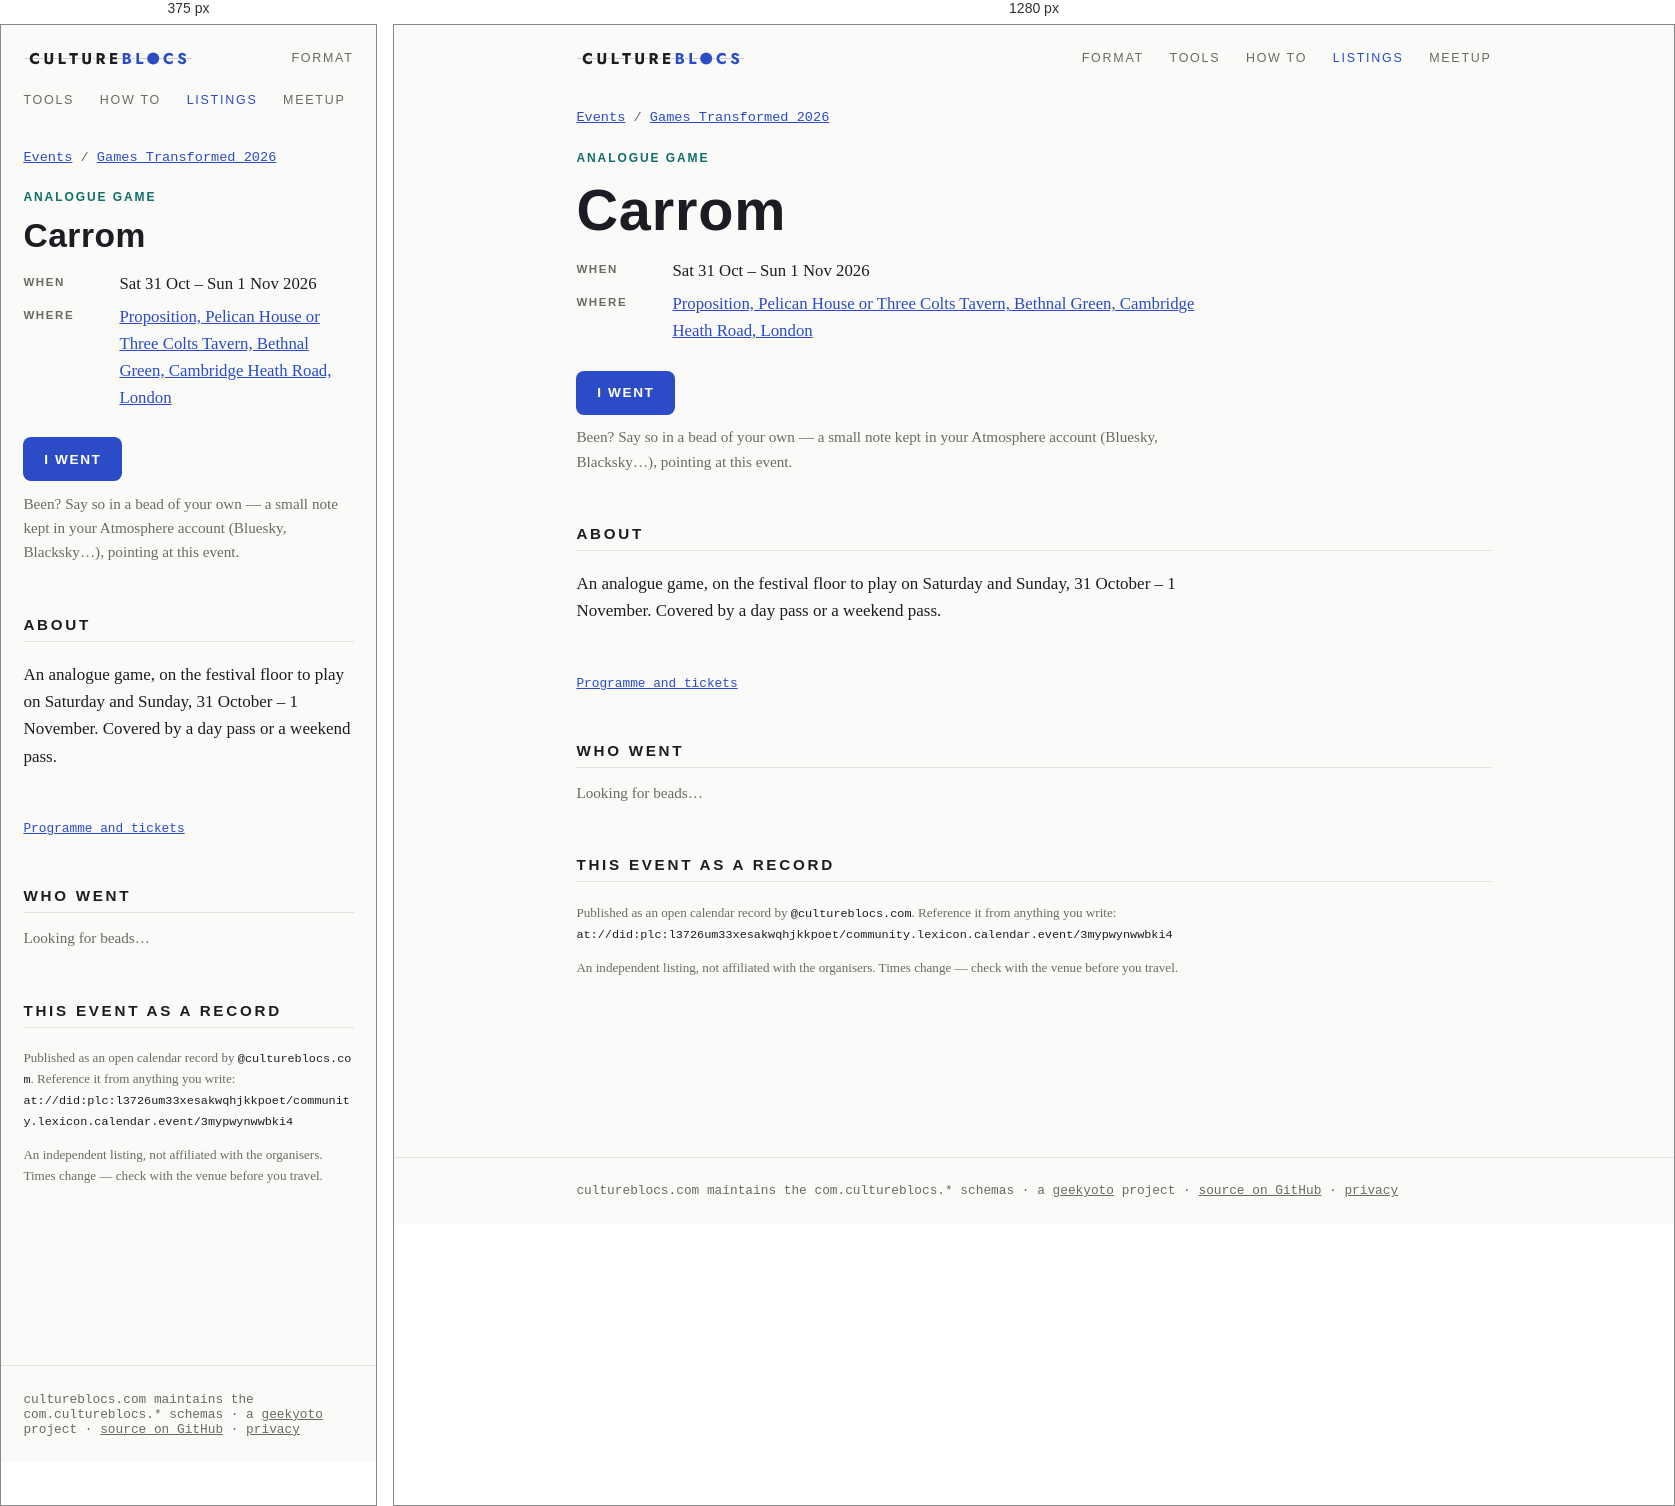
Rendered at 375 px and 1280 px, left to right.

<!-- file: index.html -->
<!doctype html>
<html lang="en">
<head>
<meta charset="utf-8">
<meta name="viewport" content="width=device-width, initial-scale=1">
<title>Carrom — Games Transformed 2026 — CultureBlocs</title>
<meta name="description" content="Sat 31 Oct – Sun 1 Nov 2026 · Proposition, Pelican House or Three Colts Tavern, Bethnal Green. An analogue game, on the festival floor to play on Saturday and Sunday, 31 October – 1 November. Covered by a day pass or a weekend pass.">
<link rel="canonical" href="https://www.cultureblocs.com/events/games-transformed/carrom/">
<meta property="og:type" content="website">
<meta property="og:site_name" content="CultureBlocs">
<meta property="og:title" content="Carrom">
<meta property="og:description" content="Sat 31 Oct – Sun 1 Nov 2026 · Proposition, Pelican House or Three Colts Tavern, Bethnal Green">
<meta property="og:url" content="https://www.cultureblocs.com/events/games-transformed/carrom/">
<meta property="og:image" content="https://www.cultureblocs.com/events/games-transformed/carrom/og.png">
<meta property="og:image:width" content="1200">
<meta property="og:image:height" content="630">
<meta name="twitter:card" content="summary_large_image">
<link rel="stylesheet" href="/style.css">
<link rel="stylesheet" href="/events/events.css">
</head>
<body>
<nav>
  <a class="mark" href="/">Culture<span>Blocs</span></a>
  <a class="item" href="/lexicons.html">Format</a>
  <a class="item" href="/apps.html">Tools</a>
  <a class="item" href="/howto.html">How to</a>
  <a class="item" href="/events/" aria-current="page">Listings</a>
  <a class="item" href="/meetup.html">Meetup</a>
</nav>
<main>
  <p class="ev-meta"><a href="/events/">Events</a> / <a href="/events/games-transformed/">Games Transformed 2026</a></p>
  <article class="event-page ev-games">
    <p class="ev-kind">Analogue game</p>
    <div class="hero"><h1>Carrom</h1></div>
    <dl class="ev-facts">
      
      <dt>When</dt><dd>Sat 31 Oct – Sun 1 Nov 2026</dd>
      <dt>Where</dt><dd><a href="https://www.openstreetmap.org/search?query=Proposition%2C%20Pelican%20House%20or%20Three%20Colts%20Tavern%2C%20Bethnal%20Green%2C%20Cambridge%20Heath%20Road%2C%20London" rel="noopener">Proposition, Pelican House or Three Colts Tavern, Bethnal Green, Cambridge Heath Road, London</a></dd>
    </dl>
    <p><a class="cta" href="/went/?dir=games-transformed&amp;event=at%3A%2F%2Fdid%3Aplc%3Al3726um33xesakwqhjkkpoet%2Fcommunity.lexicon.calendar.event%2F3mypwynwwbki4">I went</a></p>
    <p class="ev-intro">Been? Say so in a bead of your own — a small note kept in
    your Atmosphere account (Bluesky, Blacksky…), pointing at this event.</p>
    <section><h2 class="sec">About</h2><p class="ev-desc">An analogue game, on the festival floor to play on Saturday and Sunday, 31 October – 1 November. Covered by a day pass or a weekend pass.</p></section>
    <p class="ev-links"><a href="https://www.tickettailor.com/events/gamestransformed/2328476" rel="noopener">Programme and tickets</a></p>
    <section id="who-went" class="who" data-event="at://did:plc:l3726um33xesakwqhjkkpoet/community.lexicon.calendar.event/3mypwynwwbki4" data-went="/went/?dir=games-transformed&amp;event=at%3A%2F%2Fdid%3Aplc%3Al3726um33xesakwqhjkkpoet%2Fcommunity.lexicon.calendar.event%2F3mypwynwwbki4" data-said="went">
      <h2 class="sec">Who went</h2>
      <div id="who-items"><p class="ev-intro">Looking for beads…</p></div>
    </section>
    <section>
      <h2 class="sec">This event as a record</h2>
      <p class="ev-ref">Published as an open calendar record by
      <code>@cultureblocs.com</code>. Reference it from anything you write:<br>
      <code>at://did:plc:l3726um33xesakwqhjkkpoet/community.lexicon.calendar.event/3mypwynwwbki4</code></p>
      <p class="ev-ref">An independent listing, not affiliated with the organisers. Times
      change — check with the venue before you travel.</p>
    </section>
  </article>
</main>
<footer><div class="inner">
  cultureblocs.com maintains the <code>com.cultureblocs.*</code> schemas ·
  a <a href="https://geekyoto.com">geekyoto</a> project ·
  <a href="https://github.com/Geocontrol">source on GitHub</a> ·
  <a href="/privacy.html">privacy</a>
</div></footer>
<script type="module" src="/events/who.js"></script>
</body>
</html>


/* @media block from events.css */
@media (max-width:40rem){
  .chips{flex-wrap:nowrap;overflow-x:auto;scrollbar-width:none;
    margin:0 -1.4rem;padding:0 1.4rem}
  .chips::-webkit-scrollbar{display:none}
  .chip{flex:none}
  .jump{margin:.6rem -1.4rem 0;padding:0 1.4rem .2rem}
  .ev{grid-template-columns:1fr}
  .ev-when{padding-top:0}
  section.day{scroll-margin-top:9rem}
}

/* @media block from events.css */
@media (max-width:40rem){
  .film-find,.film-find input,.film-find select{width:100%}
}